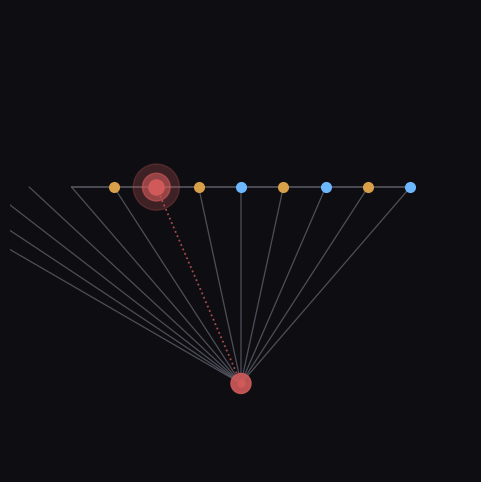

The script that saved this image: (Note: this script raises an exception after producing the figure.)
#!/usr/bin/env python3
"""fold-total-avatar.py — avatar for the register's close.

The fold is total: every mirror pair {f, 220-f} folds to the count. Drawn as a
square icon — the seed's partials on the axis, each pair a shallow V over one
shared apex, the fold's image: the quotient of the axis is a single point.
"""
import numpy as np
import matplotlib
matplotlib.use("Agg")
import matplotlib.pyplot as plt
from matplotlib.patches import Circle

COUNT = 110.0
SEED = 55.0

GOLD = "#d9a04a"
RED = "#d05a5a"
BLUE = "#6db7ff"
DIM = "#5a5a66"
FG = "#e8e8ee"
BG = "#0e0e12"

fig, ax = plt.subplots(figsize=(6, 6))
fig.patch.set_facecolor(BG)
ax.set_facecolor(BG)
ax.set_xlim(0, 6)
ax.set_ylim(0, 6)
ax.set_aspect("equal")
ax.axis("off")

AXIS_Y = 3.7
APEX = (fx := 3.0, 1.15)              # the fold's image — one point

# frequency axis (the seed's line)
ax.plot([0.8, 5.2], [AXIS_Y, AXIS_Y], color="#4a4a55", lw=1.4, zorder=1)


def fx(f):
    return 0.8 + (f / 440.0) * (5.2 - 0.8)


freqs = SEED * np.arange(1, 9)          # 55..440
pairs = [(55, 165), (220, 0), (275, -55), (330, -110), (385, -165), (440, -220)]

# the count on the axis — the fold's fixed point, a soft red glow
ax.add_patch(Circle((fx(COUNT), AXIS_Y), 0.30, color=RED, alpha=0.25, zorder=2))
ax.add_patch(Circle((fx(COUNT), AXIS_Y), 0.18, color=RED, alpha=0.6, zorder=2))

# the count's fiber — from the axis down to the quotient point
ax.plot([fx(COUNT), APEX[0]], [AXIS_Y, APEX[1]], color=RED, lw=1.3, ls=":",
        alpha=0.8, zorder=1)

# each mirror pair folds as a shallow V over the shared apex
for fa, fb in pairs:
    ax.plot([fx(fa), APEX[0], fx(fb)], [AXIS_Y, APEX[1], AXIS_Y],
            color=DIM, lw=0.9, alpha=0.85, zorder=1)

# the dots — odd partials the letters, even the frame, the count red
for f in freqs:
    if f == COUNT:
        ax.plot([fx(f)], [AXIS_Y], marker="o", ms=12, color=RED, mec="none", zorder=3)
    else:
        odd = (f / SEED) % 2 == 1
        ax.plot([fx(f)], [AXIS_Y], marker="o", ms=8,
                color=GOLD if odd else BLUE, mec="none", zorder=3)

# the quotient of the axis — one point
ax.add_patch(Circle(APEX, 0.13, color=RED, alpha=0.9, zorder=4))
ax.plot([APEX[0]], [APEX[1]], marker="o", ms=6, color=RED, mec="none", zorder=4)

fig.savefig("assets/fold-total-avatar.png", dpi=170, facecolor=BG)
print("wrote assets/fold-total-avatar.png")
